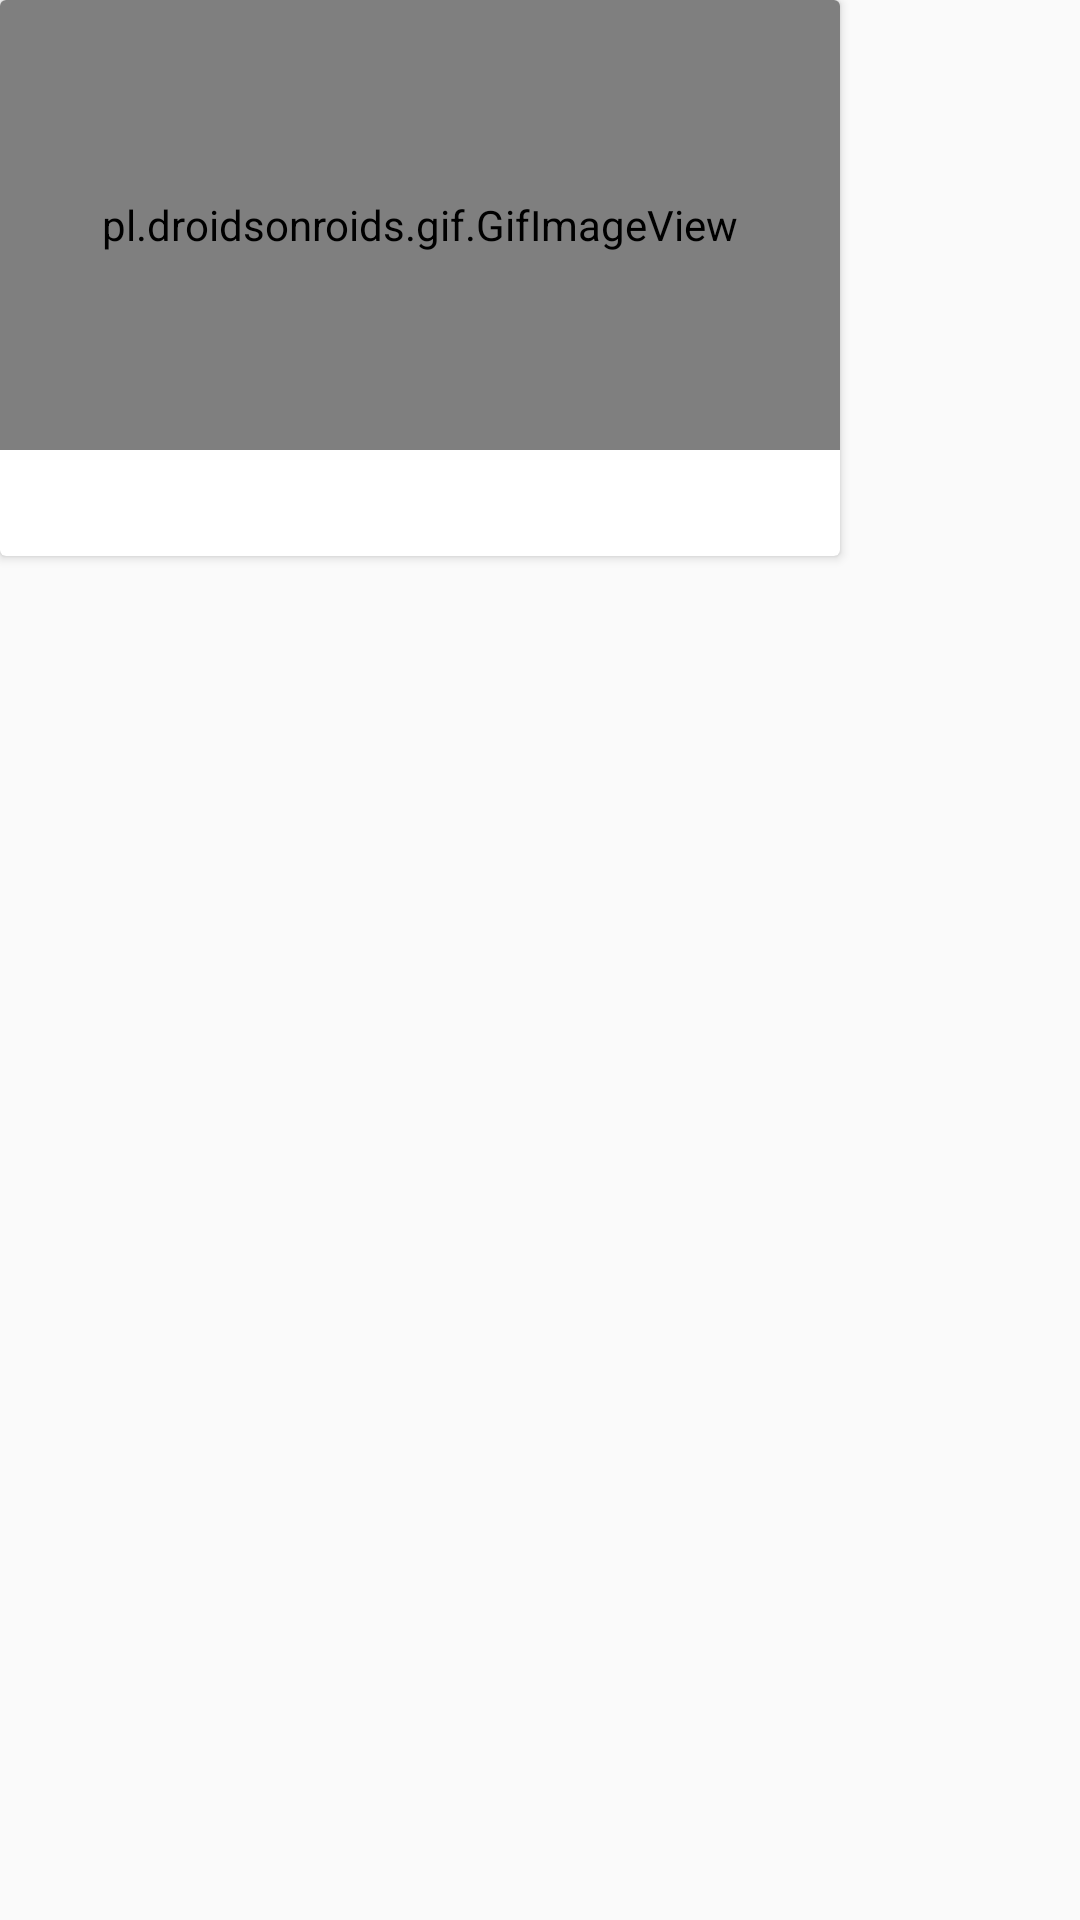

The Android layout XML behind this screen, and the referenced resources:
<!-- AndroidManifest.xml: application theme AppTheme -->
<!-- res/layout/interested_in_recycler.xml -->
<?xml version="1.0" encoding="utf-8"?>
<LinearLayout
    xmlns:android="http://schemas.android.com/apk/res/android"
    android:layout_width="280dp"
    android:layout_marginEnd="5dp"
    android:layout_height="match_parent">

    <androidx.cardview.widget.CardView
        android:id="@+id/card_view0"
        android:layout_width="280dp"
        android:layout_height="wrap_content">

        <LinearLayout
            android:layout_width="match_parent"
            android:layout_height="match_parent"
            android:orientation="vertical">

            <pl.droidsonroids.gif.GifImageView
                android:src="@drawable/loading"
                android:id="@+id/interest_video_thumb_recycle"
                android:layout_width="match_parent"
                android:layout_height="150dp"
                android:scaleType="fitXY" />

            <RelativeLayout
                android:layout_width="match_parent"
                android:layout_height="wrap_content">

                <TextView
                    android:layout_marginStart="3dp"
                    android:id="@+id/interst_video_title"
                    android:layout_width="wrap_content"
                    android:layout_height="wrap_content"
                    android:layout_alignParentStart="true"
                    android:textColor="#000"
                    android:textSize="14sp" />

                <TextView
                    android:layout_below="@+id/interst_video_title"
                    android:layout_marginStart="3dp"
                    android:id="@+id/interest_video_teacher"
                    android:layout_width="wrap_content"
                    android:layout_height="wrap_content"
                    android:textStyle="italic"
                    android:layout_alignParentStart="true"
                    android:text=""
                    android:textColor="#888"
                    android:textSize="12sp" />

                <TextView
                    android:layout_toEndOf="@+id/interest_video_teacher"
                    android:layout_marginStart="8dp"
                    android:layout_below="@id/interst_video_title"
                    android:id="@+id/interest_video_upload_time"
                    android:layout_width="wrap_content"
                    android:layout_height="wrap_content"
                    android:text=""
                    android:textStyle="italic"
                    android:textColor="#888"
                    android:textSize="12sp" />

                <LinearLayout
                    android:layout_alignParentEnd="true"
                    android:orientation="horizontal"
                    android:layout_width="wrap_content"
                    android:layout_height="wrap_content">

                    <TextView
                        android:layout_marginEnd="7dp"
                        android:text=""
                        android:textStyle="italic"
                        android:id="@+id/interest_video_price_"
                        android:layout_width="wrap_content"
                        android:layout_height="wrap_content"
                        android:textColor="#444"
                        android:textSize="14sp" />

                    <TextView
                        android:layout_marginEnd="2dp"
                        android:text=""
                        android:id="@+id/interest_video_price"
                        android:layout_width="wrap_content"
                        android:layout_height="wrap_content"
                        android:textColor="#C00"
                        android:textSize="14sp" />
                </LinearLayout>

            </RelativeLayout>
        </LinearLayout>

    </androidx.cardview.widget.CardView>

</LinearLayout>
<!-- resources referenced by this layout -->
<resources>
  <style name="AppTheme" parent="Theme.AppCompat.Light.DarkActionBar">
          
          <item name="colorPrimary">@color/colorPrimary</item>
          <item name="colorPrimaryDark">@color/colorPrimaryDark</item>
          <item name="colorAccent">@color/colorAccent</item>
      </style>
  <color name="colorPrimary">#610B38</color>
  <color name="colorPrimaryDark">#610B38</color>
  <color name="colorAccent">#FF3B00</color>
</resources>
